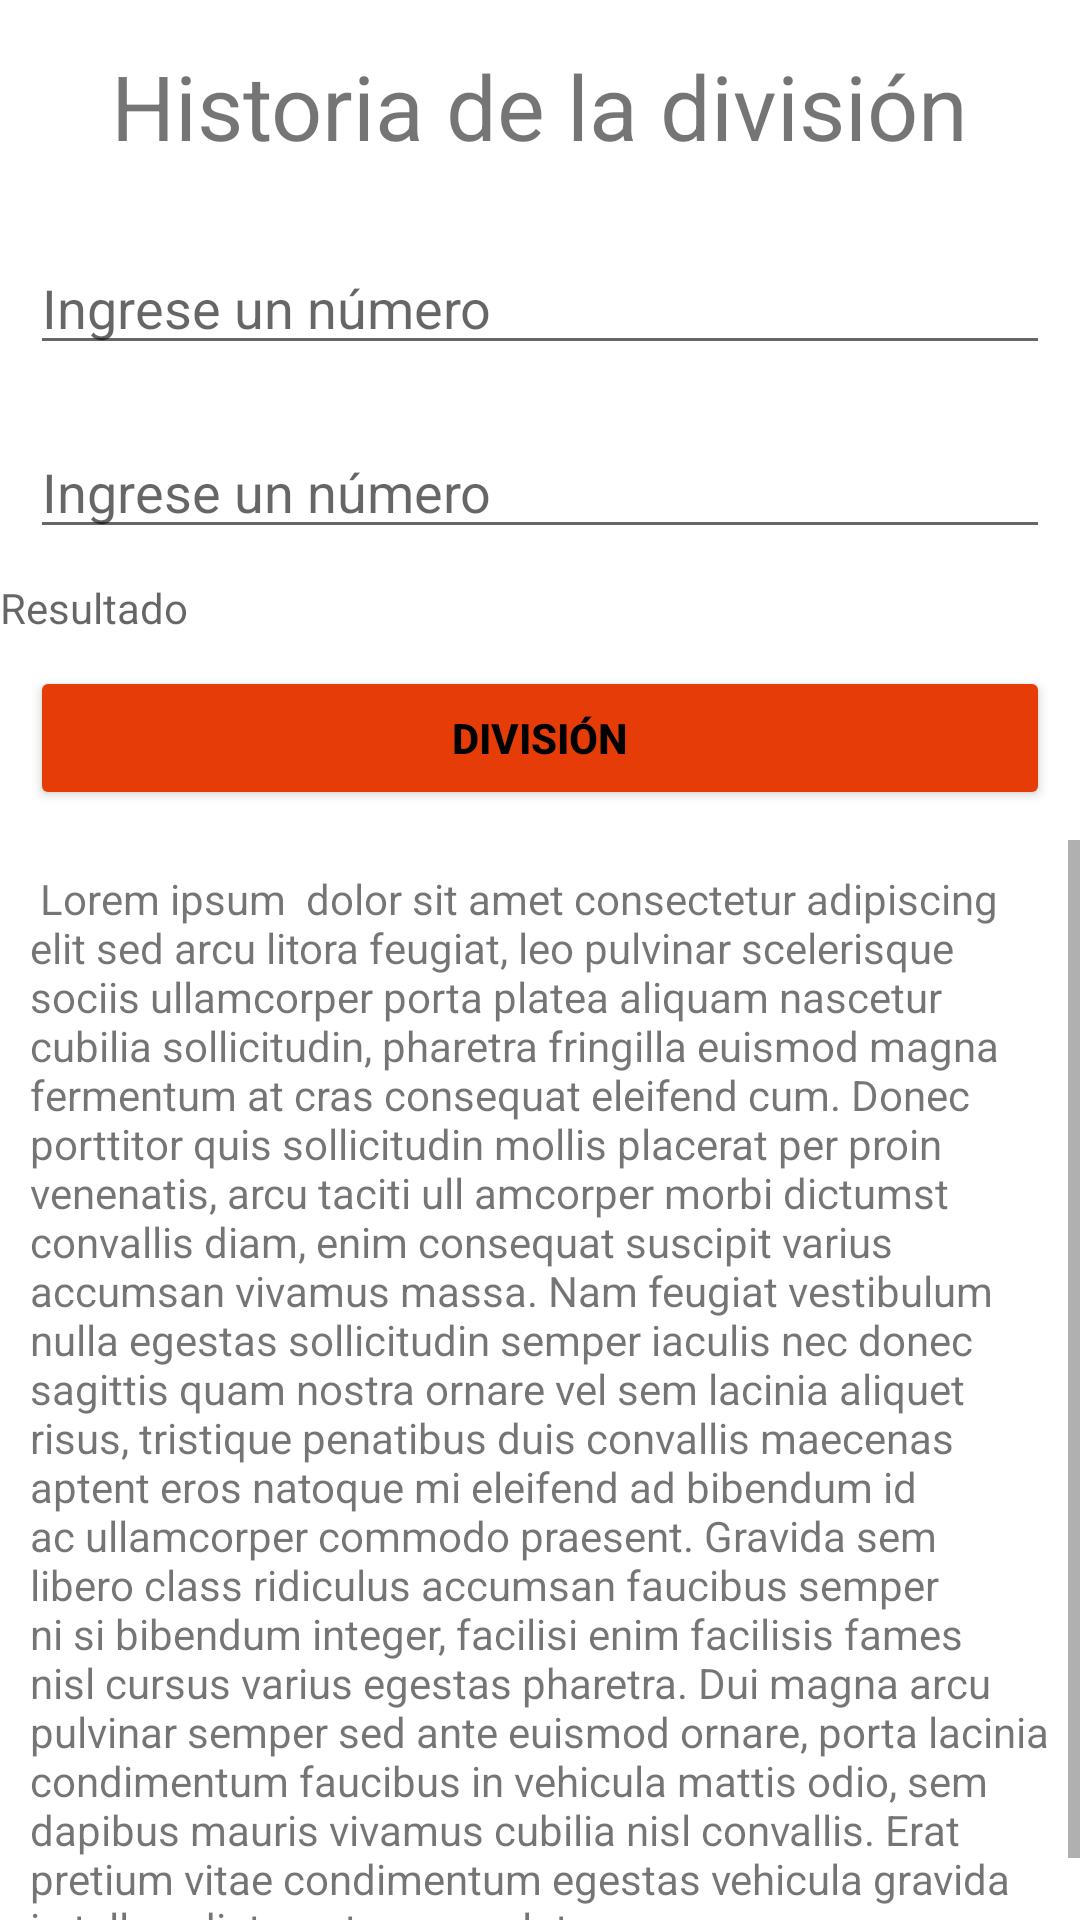

Produce the Android XML layout that renders to this screen, including the resource entries it uses.
<!-- AndroidManifest.xml: application theme Theme.MyApp_Repaso -->
<!-- res/layout/activity_main5.xml -->
<?xml version="1.0" encoding="utf-8"?>
<LinearLayout xmlns:android="http://schemas.android.com/apk/res/android"
    xmlns:app="http://schemas.android.com/apk/res-auto"
    xmlns:tools="http://schemas.android.com/tools"
    android:layout_width="match_parent"
    android:layout_height="match_parent"
    android:orientation="vertical"
    tools:context=".MainActivity5">
    <TextView
        android:id="@+id/txtTitulo"
        android:layout_width="wrap_content"
        android:layout_height="wrap_content"
        android:text="Historia de la división"
        android:textSize="30sp"
        android:layout_gravity="center"
        android:layout_marginTop="15sp"
        android:layout_marginBottom="15sp"
        />
    <EditText
        android:id="@+id/txtN1"
        android:layout_width="match_parent"
        android:layout_height="wrap_content"
        android:layout_margin="10sp"
        android:hint="Ingrese un número"
        android:layout_marginBottom="10sp"
        />
    <EditText
        android:id="@+id/txtN2"
        android:layout_width="match_parent"
        android:layout_height="wrap_content"
        android:layout_margin="10sp"
        android:hint="Ingrese un número"
        />
    <TextView
        android:id="@+id/txtResultado"
        android:layout_width="match_parent"
        android:layout_height="wrap_content"
        android:hint="Resultado"
        android:layout_gravity="center"
        ></TextView>

    <Button
        android:id="@+id/btndivi"
        android:layout_width="match_parent"
        android:layout_height="wrap_content"
        android:layout_margin="10sp"
        android:text="División"
        android:textStyle="bold"
        android:backgroundTint="#E63D08"
        android:textColor="@color/black"
        android:onClick="onClick"
        android:layout_marginBottom="20sp"

        />
    <ScrollView
        android:layout_width="match_parent"
        android:layout_height="match_parent"
        >
        <LinearLayout
            android:layout_width="match_parent"
            android:layout_height="match_parent"
            android:orientation="vertical">
            <TextView
                android:layout_width="match_parent"
                android:layout_height="wrap_content"
                android:layout_margin="10sp"
                android:text="@string/dos"
                android:textIsSelectable="true"
                />
        </LinearLayout>
    </ScrollView>


</LinearLayout>
<!-- resources referenced by this layout -->
<resources>
  <string name="dos">
         <br> Lorem ipsum </br>
          dolor sit amet consectetur adipiscing
          elit sed arcu litora feugiat, leo pulvinar scelerisque sociis ullamcorper porta platea aliquam nascetur cubilia sollicitudin,
          pharetra fringilla euismod magna fermentum at cras consequat eleifend cum. Donec porttitor quis sollicitudin mollis placerat per proin venenatis, arcu taciti ull
          amcorper morbi dictumst convallis diam, enim consequat suscipit varius accumsan vivamus massa. Nam feugiat vestibulum nulla egestas sollicitudin semper iaculis nec donec sagittis quam nostra ornare vel sem lacinia aliquet risus, tristique penatibus duis convallis maecenas aptent eros natoque mi eleifend ad bibendum id ac ullamcorper commodo praesent.
  
          Gravida sem libero class ridiculus accumsan faucibus semper ni
          si bibendum integer, facilisi enim facilisis fames nisl cursus varius egestas pharetra. Dui magna arcu pulvinar semper sed ante euismod ornare, porta lacinia condimentum faucibus in vehicula mattis odio, sem dapibus mauris vivamus cubilia nisl convallis. Erat pretium vitae condimentum egestas vehicula gravida in tellus, dictumst ornare plate
  
          </string>
  <style name="Theme.MyApp_Repaso" parent="Theme.MaterialComponents.DayNight.DarkActionBar">
          
          <item name="colorPrimary">@color/purple_500</item>
          <item name="colorPrimaryVariant">@color/purple_700</item>
          <item name="colorOnPrimary">@color/white</item>
          
          <item name="colorSecondary">@color/teal_200</item>
          <item name="colorSecondaryVariant">@color/teal_700</item>
          <item name="colorOnSecondary">@color/black</item>
          
          <item name="android:statusBarColor" tools:targetApi="l">?attr/colorPrimaryVariant</item>
          
      </style>
  <!-- not gathered from this repository: default colours our renderer supplied (Android Studio template values) -->
  <color name="purple_500">#FF6200EE</color>
  <color name="purple_700">#FF3700B3</color>
  <color name="teal_200">#FF03DAC5</color>
  <color name="teal_700">#FF018786</color>
  <color name="black">#FF000000</color>
  <color name="white">#FFFFFFFF</color>
</resources>
